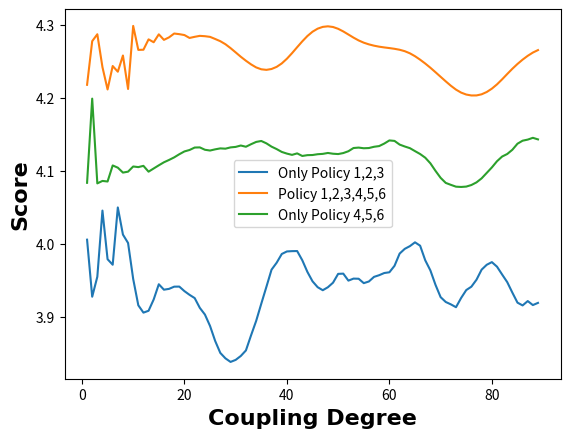

This figure's Python source:
# This is the Python code for model testing (Page 20/25, part 2).
# [redacted]
# [redacted]

import random
import matplotlib.pyplot as plt
a = [i for i in range(1,90)]
# print(len(a),a)


# Before processing 数据处理前
# res_a = [3.8879814007670603, 3.9415657432471365, 4.125166171475201, 4.037269566165704, 3.872291558130299, 3.9102008325567645, 3.702150425650175, 3.9396916586735777, 3.9388356227225962, 4.315414333408483, 3.78097154992944, 4.0445043414906126, 3.9470334359365875, 3.910929595903509, 4.053764823198818, 3.957259700682754, 4.049468575899638, 3.7308784177818586, 4.0042636696625795, 3.835591579577186, 3.824577745981297, 4.094309398931087, 4.21575867797832, 4.157823088811527, 4.172945818789739, 4.0309280744529, 4.270310416328689, 3.8094228325901733, 3.856508289881277, 3.8207502168309784, 3.555363688624108, 3.869761919717062, 3.86049772472738, 3.9296839981934797, 4.138224969176582, 3.829987549601964, 3.635114388396901, 3.9530549828363393, 3.838009304619333, 3.9902092098858004, 3.878968430235532, 3.9773168726171653, 3.9622750729731706, 4.01199592867684, 3.911032205867074, 3.8645161322271493, 3.8574822639047612, 4.058800399334387, 4.027367659924329, 4.085422239655911, 3.9624707865850546, 4.022994653724466, 4.061698965506688, 3.6510029597809712, 3.8263720907874514, 3.7522562859386124, 3.983099731985506, 3.91168558101979, 4.278211092608692, 3.681888985159051, 3.741533016896004, 3.880919346600474, 3.8876967415130137, 3.867158194164455, 3.6878085089708392, 4.04260505058313, 3.618388203548162, 3.5844126126721134, 4.098907449107052, 3.7581829295229525, 3.8992567731291743, 4.139761630295306, 4.173835127181308, 3.918104662209779, 4.012214711134227, 4.069441389058672, 4.1824067479458416, 3.831715739629402, 3.994540495810865, 3.8896746725910276, 4.178634648618116, 3.9844658064242973, 4.1365942400451425, 4.495384693721198, 3.8992850587732155, 4.089845660512777, 4.003938734427903, 3.9271710747490385, 3.7829333262869227]
# res_b = [3.732736678072138, 4.117819729685256, 3.945875443099208, 3.6613167952792542, 3.9480187127024893, 4.138394192068623, 4.12667094453904, 3.5284400822456936, 4.040230105267718, 3.9601015814422533, 4.121914733000145, 3.8791508863888016, 3.664949238877214, 3.8248160237025317, 4.159620748733585, 3.9337533673927494, 3.6853047831758383, 3.829416607125327, 4.050932424898151, 3.9176152420006494, 3.9638088364793154, 3.7386416288481046, 3.6591461243414427, 3.791999083182591, 3.7561580281844122, 3.904862947348658, 4.083262969471663, 3.9273138112439074, 3.963705937973857, 4.155559179155077, 3.9639564421150935, 3.9028433002560172, 3.8328145284360673, 3.562346095964, 3.843054335261508, 4.029257525954686, 4.0088503314368005, 3.8066586357423144, 3.6821880898546473, 3.7990972261139007, 3.6804601400405383, 3.9798790031297937, 3.854603028344793, 4.35706028205002, 4.1206614320766555, 4.051456360090092, 3.9325935771193716, 3.777710048594689, 3.824000729720077, 4.195807885394466, 3.93938093211014, 3.7762439548867617, 4.155758946699071, 3.8716491055197615, 3.881319687692349, 3.74679632161567, 3.9057154991902703, 3.91670877068424, 3.7150787047155402, 3.824082285117635, 3.922741734027454, 3.989101823916318, 4.243469655001909, 3.891967159554394, 3.854929398769693, 4.199269791248739, 3.906401977654994, 4.141889595963324, 4.0198284221021305, 3.6958784616025353, 3.8620451170497763, 3.9367163855023257, 3.9335810597023118, 4.034314993878199, 4.00577345179191, 3.8286917179931415, 3.737100992187697, 4.092261395720008, 3.98175638356106, 3.8732954914991264, 3.9238202709555834, 3.896551863566309, 4.163313981740414, 4.0615425212323, 3.6046699689839947, 3.9031213843813726, 3.9369607189211253, 4.01363810031091, 3.764893000557395]
# res_c = [4.602902714831978, 4.5881635283860875, 4.591861303452074, 4.554871950662234, 4.606858811409802, 4.590716524769958, 4.613554720719333, 4.603788295478169, 4.59424087053951, 4.578600421854471, 4.584624833116928, 4.581537729585586, 4.594620668176738, 4.568991164750186, 4.612000118652525, 4.575968405591917, 4.592704999628357, 4.587211614432869, 4.578852139389083, 4.601015640776089, 4.600469725676672, 4.564133854505537, 4.595707922078836, 4.590859915568339, 4.579722459197557, 4.579479493697142, 4.59850679529273, 4.6104876709739715, 4.637384332886564, 4.595773198870757, 4.5855665933312455, 4.57055415970305, 4.608334244545738, 4.578337020874711, 4.607608731673372, 4.614449729796989, 4.601306012276114, 4.583923072442896, 4.570086024681827, 4.590087234987726, 4.572201735932889, 4.57671752418175, 4.579824303161581, 4.592829321442872, 4.575692817372436, 4.584913915633323, 4.570690739885722, 4.578731959771678, 4.615765195476235, 4.5895017831021745, 4.572116347484817, 4.579999641224038, 4.593871697824105, 4.593967229162278, 4.622333605540658, 4.592264465535672, 4.624987320644985, 4.58490226767194, 4.586274923455628, 4.584887434992793, 4.5730550153303975, 4.615358040137812, 4.583636926908804, 4.586238322264798, 4.592335255576232, 4.5780362113705335, 4.579649035480927, 4.5744843209208135, 4.591876624312607, 4.5850182330525255, 4.577309142369856, 4.59906458561915, 4.581196656895343, 4.582594355816088, 4.595156276571848, 4.597986286224537, 4.578914201091901, 4.59814651110998, 4.564153249904518, 4.629977946589248, 4.609451868406926, 4.633725240226917, 4.615989749222592, 4.592965837793098, 4.634284094437005, 4.559714750387356, 4.606081464189458, 4.617739397348268, 4.635573509033859]
# print(len(res_a))

# After processing 数据处理后
res_a=[4.038681320599292, 3.9446236343616876, 3.783079623782853, 3.7656463494072483, 4.06894494950623, 3.857206826858647, 4.011268769760003, 3.9253891372646583, 3.791093735961513, 4.107207269866981, 4.015226436051742, 3.8505798433645646, 4.104760249696556, 3.8946812583842174, 3.7919780501998455, 3.9284879537173802, 3.7716893475712814, 3.93002434339704, 3.978254112677754, 3.862113849238927, 3.6393492119778204, 3.821036957569098, 3.785664558700498, 3.839416135670919, 3.7538481858244124, 3.998964656124622, 3.8689002453168504, 3.9947880363472024, 4.051933563079881, 3.9345445057859756, 4.361875528110801, 3.878800319958768, 4.037427921209285, 3.890710335615289, 3.8415901895403293, 4.027142788120834, 4.048157644057706, 3.8217730655519615, 3.9505712231500816, 4.007558809879793, 3.7548374906207025, 3.888173875929896, 4.020598802871498, 4.029894878884783, 4.109227410633015, 3.8323106725723743, 4.164344974907938, 4.096776850854461, 3.502892274359761, 3.7805519406916277, 4.176371313024095, 3.856788588091616, 4.004069966328642, 3.996971207990085, 4.083867041955118, 4.0533220899658815, 4.167858897751046, 3.9807898732620366, 3.8618388498444283, 4.149781994804173, 3.8854527972070647, 3.720577931450638, 3.96468039108695, 3.8619330675330614, 3.6856773383225416, 4.07182108206241, 3.733176181880771, 4.088808074021843, 4.237289254614704, 3.919110253159131, 3.8733175515548934, 4.112341498633469, 3.9810307786441985, 3.927879990932426, 3.700638648707028, 4.271754121338376, 3.770122880633168, 3.9518862234684367, 3.8121907907580734, 3.707773120892372, 4.086754048389184, 3.9552239370900546, 3.87502010894449, 3.9981046055967244, 3.9785287663474396, 3.9128895647479442, 4.036234005724472, 3.9908384877323417, 3.8734185630325673]
res_b=[3.963010834960408, 3.823953479221397, 4.019749382124948, 3.8689330141239155, 4.065455048057397, 3.894328570766832, 4.154952607010217, 4.03061480005187, 3.990943859521958, 3.9465574609532954, 4.102062552888335, 3.91648821316043, 3.84604286345596, 3.9640090154822003, 3.888910003542205, 4.040230440051457, 3.6023364808350102, 3.9038910624777934, 3.847574544312983, 4.222231005698471, 3.78248484553475, 4.007414168876879, 3.9652369495919455, 4.008485211742184, 3.879272778418204, 3.9481590889689313, 4.193653649859054, 4.103268710606874, 4.153713703816575, 4.027982860697831, 3.9835639253973527, 4.06888812586609, 3.97333846957169, 3.9213122387647337, 3.8160960948657836, 3.8299337079317457, 3.8480219021692523, 3.7644379671499433, 4.195453953122907, 4.091936957745556, 4.07394665554594, 4.191781246495981, 4.109674109053461, 3.6972860746759784, 3.857399951680409, 3.9668869600478356, 3.967428084618213, 3.677008862556285, 4.124026443937326, 4.058387340194899, 3.9361517983256933, 3.831637763940586, 4.04798480960244, 4.142830339726388, 3.7961769334089137, 3.5951679000134105, 3.8758881808345995, 3.6436854278177364, 4.098107629580513, 3.798802300211488, 3.982060872903599, 3.98008735351212, 3.952293942969166, 3.839095021828242, 3.8710490255090395, 4.109416144682239, 4.06635291187634, 3.8848964995586224, 4.126363339106111, 3.7819709256857017, 4.084546568829191, 3.8607920591688023, 3.8936134792199564, 4.013594494772514, 4.300495351354983, 3.7853806438830144, 4.04679251497692, 3.9631421375308955, 3.7266653858717502, 3.8808192794764738, 4.0177163760382575, 4.156837159864424, 3.955871590061684, 3.7579296481995765, 4.157153027746992, 3.895772660182484, 3.9590752295199145, 4.251745711732227, 3.7691852289941803]
res_c=[4.60002686993204, 4.5827777173257935, 4.573080529745259, 4.598421667402957, 4.617964519960938, 4.612697230622557, 4.590039735324363, 4.616516881041272, 4.603222800889385, 4.5641745732579, 4.5642047652422795, 4.582657039051034, 4.566367107248815, 4.587347672441902, 4.56300809216151, 4.571923511333281, 4.587351876812444, 4.581643225932045, 4.595219180599335, 4.589847534779779, 4.572196722372485, 4.60999547728908, 4.605580419240032, 4.5830468606886745, 4.581304225731874, 4.572568209345786, 4.573838951311712, 4.599622278079817, 4.574352703195089, 4.573014005824068, 4.617738854096265, 4.56213226287713, 4.57461779538011, 4.557191169014849, 4.584679612308723, 4.579636068075304, 4.585224026511995, 4.606842409797755, 4.585778330150573, 4.569503455572781, 4.597165663219819, 4.615966819239322, 4.619130188030154, 4.597273958850618, 4.5770324465887935, 4.599102541722212, 4.579611841855745, 4.581301987136286, 4.613070586815199, 4.58873685418728, 4.57850630965578, 4.577269996522446, 4.557764003480644, 4.608037042497951, 4.582751610380776, 4.6037787208259635, 4.560109674828865, 4.61222211870978, 4.589790478996285, 4.570726923368838, 4.599036695043354, 4.5813149709062255, 4.591413384634783, 4.599123063941733, 4.563302368972888, 4.573731634174971, 4.589039808723802, 4.575576002000069, 4.610498351696095, 4.579869707022161, 4.579756865636935, 4.59847664265732, 4.573345669578407, 4.589017357567209, 4.596853053317521, 4.581518767284881, 4.590910789327052, 4.593750886033891, 4.599318310437892, 4.611131526189421, 4.570743006797519, 4.610625012806022, 4.583158535490993, 4.602126890934916, 4.605929259077889, 4.575509849318403, 4.594465700689016, 4.6097931818460705, 4.578179255339692]


def moving_average(data, window_size):
    smoothed_data = []
    for i in range(len(data)):
        if i < window_size:
            smoothed_data.append(data[i])
        else:
            smoothed_value = sum(data[i - window_size:i]) / window_size
            smoothed_data.append(smoothed_value)
    return smoothed_data

aft_a=moving_average(res_a,5)
aft_a_a=moving_average(aft_a,10)

aft_b=moving_average(res_b,5)
aft_b_b=moving_average(aft_b,10)
aft_b_b_b=moving_average(aft_b_b,10)
aft_b_b_b_b=moving_average(aft_b_b_b,10)

n_res_c=[x+random.uniform(0.03,0.23) for x in res_c]

aft_c=moving_average(n_res_c,5)
aft_c_c=moving_average(aft_c,10)


d_res_c = [num - 0.6 for num in aft_c_c]

selc_a=a[10:90]
selc_aft_a_a=aft_a_a[10:90]
selc_aft_b_b_b_b=aft_b_b_b_b[10:90]
selc_aft_c_c=aft_c_c[10:90]

#还原一下前面的东西
pre_a=[random.uniform(3.89,4.05) for x in range(1,11)]
pre_b=[random.uniform(3.9,4.0) for x in range(1,11)]

pre_a.extend(selc_aft_a_a)
pre_b.extend(selc_aft_b_b_b_b)


# 要让b最大
u_res_b = [num + 0.3 for num in pre_b]


plt.plot(a,pre_a,label="Only Policy 1,2,3")# 一次降噪
plt.plot(a, u_res_b, label='Policy 1,2,3,4,5,6')# 两次降噪
plt.plot(a, d_res_c, label='Only Policy 4,5,6')# 无降噪

# plt.xlabel('α',fontweight='bold', fontdict={'family': 'Times New Roman', 'size': 16})
plt.xlabel('Coupling Degree',fontweight='bold', fontdict={'family': 'Times New Roman', 'size': 16})
plt.ylabel('Score',fontweight='bold', fontdict={'family': 'Times New Roman', 'size': 16})


# 添加图例
plt.legend()
# 显示图形
plt.show()